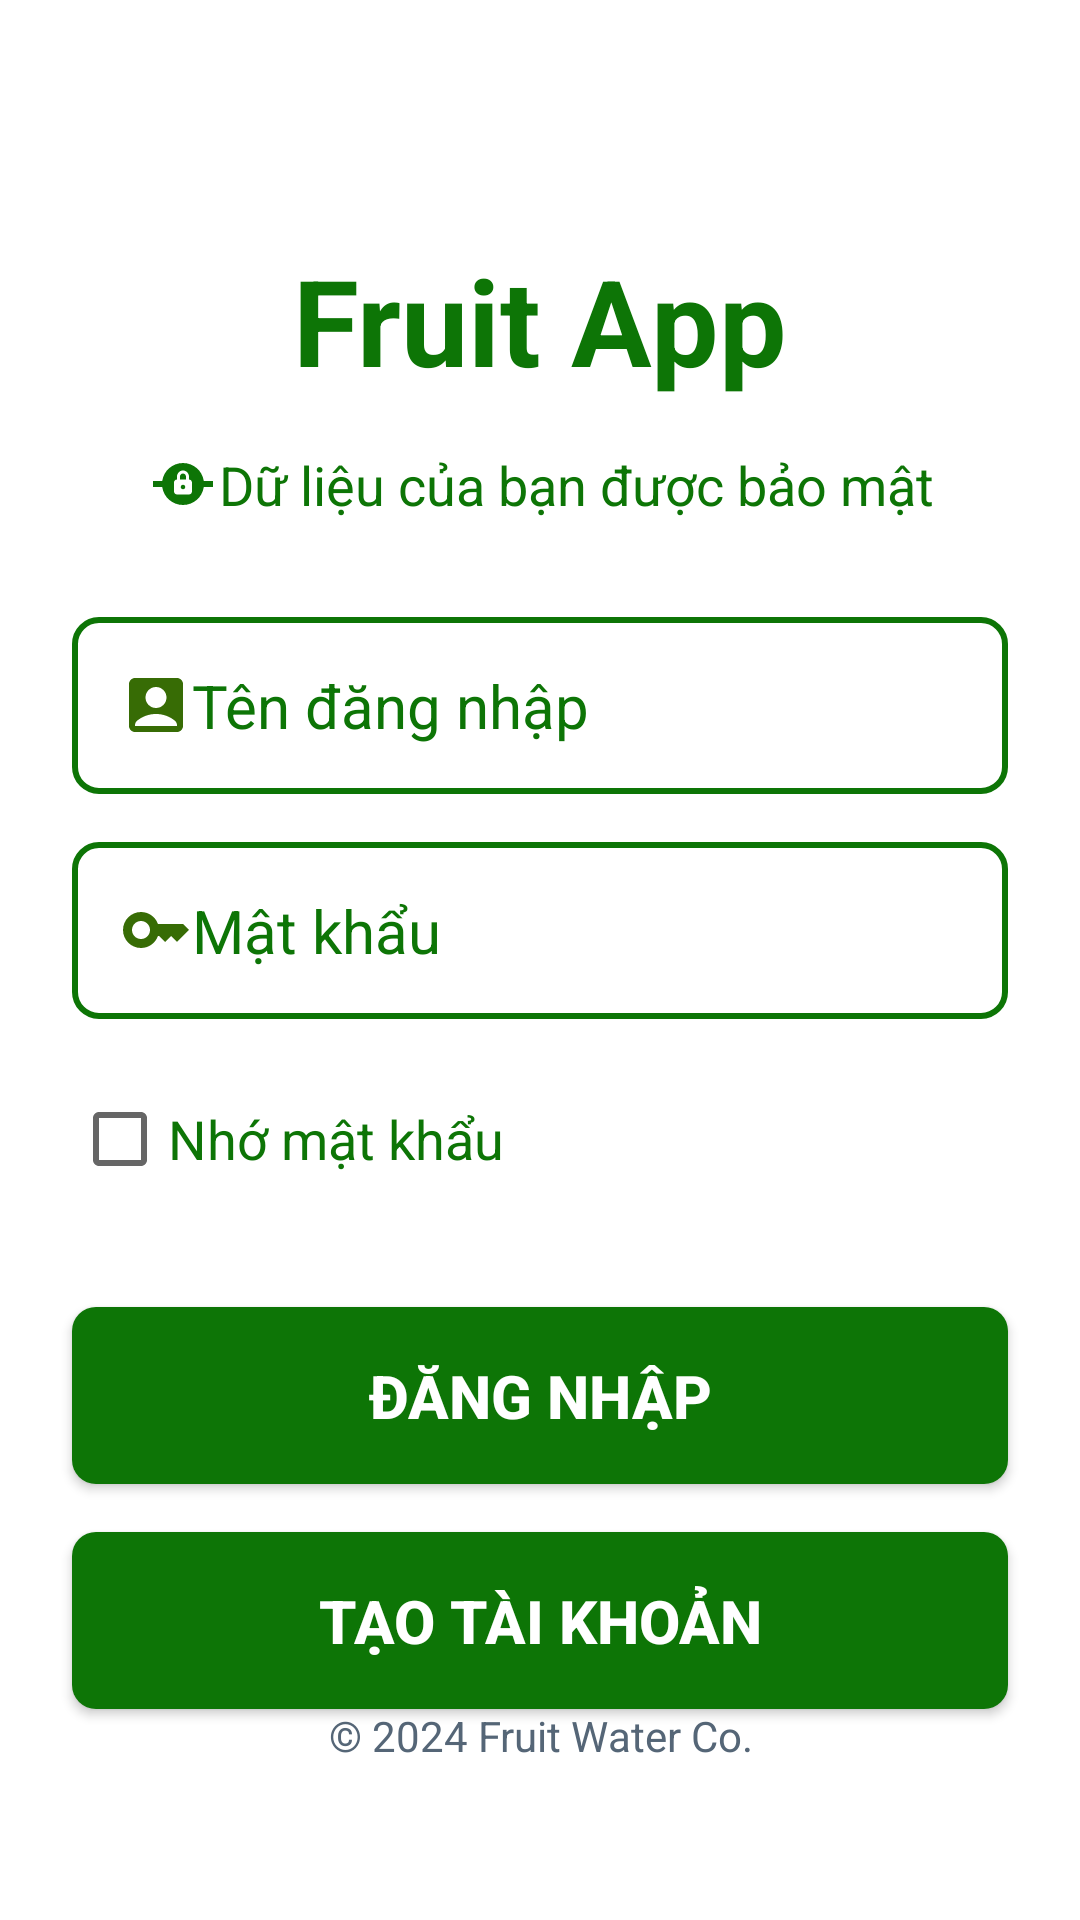

Layout XML and referenced resources for this Android screen:
<!-- AndroidManifest.xml: application theme Theme.AppDrinkFruit -->
<!-- res/layout/activity_login.xml -->
<?xml version="1.0" encoding="utf-8"?>
<androidx.constraintlayout.widget.ConstraintLayout
    xmlns:android="http://schemas.android.com/apk/res/android"
    xmlns:app="http://schemas.android.com/apk/res-auto"
    xmlns:tools="http://schemas.android.com/tools"
    android:layout_width="match_parent"
    android:layout_height="match_parent"
    android:background="@color/white"
    tools:context=".MainActivity">

    
    <TextView
        android:id="@+id/tv1"
        android:layout_width="wrap_content"
        android:layout_height="wrap_content"
        android:text="Fruit App"
        android:textColor="@color/success"
        android:textSize="40sp"
        android:textStyle="bold"
        app:layout_constraintTop_toTopOf="parent"
        app:layout_constraintStart_toStartOf="parent"
        app:layout_constraintEnd_toEndOf="parent"
        android:layout_marginTop="80dp" />

    <TextView
        android:id="@+id/tv2"
        android:layout_width="wrap_content"
        android:layout_height="wrap_content"
        android:text="Dữ liệu của bạn được bảo mật"
        android:textColor="@color/success"
        android:textSize="18sp"
        android:drawableTint="@color/success"
        android:drawableLeft="@drawable/baseline_private_connectivity_24"
        app:layout_constraintTop_toBottomOf="@id/tv1"
        app:layout_constraintStart_toStartOf="parent"
        app:layout_constraintEnd_toEndOf="parent"
        android:layout_marginTop="16dp" />

    
    <EditText
        android:id="@+id/et1"
        android:layout_width="0dp"
        android:layout_height="wrap_content"
        android:hint="Tên đăng nhập"
        android:drawableLeft="@drawable/baseline_account_box_24"
        android:background="@drawable/border"
        android:padding="16dp"
        android:textColorHint="@color/success"
        android:textSize="20sp"
        app:layout_constraintTop_toBottomOf="@id/tv2"
        app:layout_constraintStart_toStartOf="parent"
        app:layout_constraintEnd_toEndOf="parent"
        android:layout_marginTop="32dp"
        android:layout_marginLeft="24dp"
        android:layout_marginRight="24dp" />

    <EditText
        android:id="@+id/et2"
        android:layout_width="0dp"
        android:layout_height="wrap_content"
        android:hint="Mật khẩu"
        android:drawableLeft="@drawable/baseline_key_24"
        android:background="@drawable/border"
        android:padding="16dp"
        android:textColorHint="@color/success"
        android:textSize="20sp"
        android:inputType="textPassword"
        app:layout_constraintTop_toBottomOf="@id/et1"
        app:layout_constraintStart_toStartOf="parent"
        app:layout_constraintEnd_toEndOf="parent"
        android:layout_marginTop="16dp"
        android:layout_marginLeft="24dp"
        android:layout_marginRight="24dp" />

    
    <CheckBox
        android:id="@+id/checkboxRemember"
        android:layout_width="wrap_content"
        android:layout_height="wrap_content"
        android:text="Nhớ mật khẩu"
        android:textColor="@color/success"
        android:textSize="18sp"
        app:layout_constraintTop_toBottomOf="@id/et2"
        app:layout_constraintStart_toStartOf="@id/et2"
        android:layout_marginTop="16dp" />

    
    <androidx.appcompat.widget.AppCompatButton
        android:id="@+id/bt1"
        android:layout_width="0dp"
        android:layout_height="wrap_content"
        android:text="Đăng nhập"
        android:background="@drawable/borderbutton"
        android:textColor="@color/white"
        android:textStyle="bold"
        android:padding="16dp"
        android:textSize="20sp"
        app:layout_constraintTop_toBottomOf="@id/checkboxRemember"
        app:layout_constraintStart_toStartOf="parent"
        app:layout_constraintEnd_toEndOf="parent"
        android:layout_marginTop="32dp"
        android:layout_marginLeft="24dp"
        android:layout_marginRight="24dp" />

    
    <androidx.appcompat.widget.AppCompatButton
        android:id="@+id/moMH2"
        android:layout_width="0dp"
        android:layout_height="wrap_content"
        android:text="Tạo tài khoản"
        android:background="@drawable/borderbutton"
        android:textColor="@color/white"
        android:textStyle="bold"
        android:padding="16dp"
        android:textSize="20sp"
        app:layout_constraintTop_toBottomOf="@id/bt1"
        app:layout_constraintStart_toStartOf="parent"
        app:layout_constraintEnd_toEndOf="parent"
        android:layout_marginTop="16dp"
        android:layout_marginLeft="24dp"
        android:layout_marginRight="24dp" />

    <TextView
        android:id="@+id/footer_text"
        android:layout_width="wrap_content"
        android:layout_height="wrap_content"
        android:layout_marginBottom="52dp"
        android:text="© 2024 Fruit Water Co."
        android:textColor="@color/gray"
        android:textSize="14sp"
        app:layout_constraintBottom_toBottomOf="parent"
        app:layout_constraintEnd_toEndOf="parent"
        app:layout_constraintHorizontal_bias="0.501"
        app:layout_constraintStart_toStartOf="parent" />

</androidx.constraintlayout.widget.ConstraintLayout>
<!-- resources referenced by this layout -->
<resources>
  <color name="gray">#556677</color>
  <color name="success">#0d7506</color>
  <color name="white">#FFFFFFFF</color>
  <!-- drawable baseline_account_box_24 (drawable) -->
  <vector xmlns:android="http://schemas.android.com/apk/res/android" android:height="24dp" android:tint="#376C05" android:viewportHeight="24" android:viewportWidth="24" android:width="24dp">
        
      <path android:fillColor="@android:color/white" android:pathData="M19,3H5C3.9,3 3,3.9 3,5v14c0,1.1 0.9,2 2,2h14c1.1,0 2,-0.9 2,-2V5C21,3.9 20.1,3 19,3zM12,6c1.93,0 3.5,1.57 3.5,3.5c0,1.93 -1.57,3.5 -3.5,3.5s-3.5,-1.57 -3.5,-3.5C8.5,7.57 10.07,6 12,6zM19,19H5v-0.23c0,-0.62 0.28,-1.2 0.76,-1.58C7.47,15.82 9.64,15 12,15s4.53,0.82 6.24,2.19c0.48,0.38 0.76,0.97 0.76,1.58V19z"/>
      
  </vector>
  <!-- drawable baseline_key_24 (drawable) -->
  <vector xmlns:android="http://schemas.android.com/apk/res/android" android:height="24dp" android:tint="#376C05" android:viewportHeight="24" android:viewportWidth="24" android:width="24dp">
        
      <path android:fillColor="@android:color/white" android:pathData="M21,10h-8.35C11.83,7.67 9.61,6 7,6c-3.31,0 -6,2.69 -6,6s2.69,6 6,6c2.61,0 4.83,-1.67 5.65,-4H13l2,2l2,-2l2,2l4,-4.04L21,10zM7,15c-1.65,0 -3,-1.35 -3,-3c0,-1.65 1.35,-3 3,-3s3,1.35 3,3C10,13.65 8.65,15 7,15z"/>
      
  </vector>
  <!-- drawable baseline_private_connectivity_24 (drawable) -->
  <vector xmlns:android="http://schemas.android.com/apk/res/android" android:height="24dp" android:tint="#FFFFFF" android:viewportHeight="24" android:viewportWidth="24" android:width="24dp">
        
      <path android:fillColor="@android:color/white" android:pathData="M18.93,11c-0.49,-3.39 -3.4,-6 -6.93,-6s-6.44,2.61 -6.93,6H2v2h3.07c0.49,3.39 3.4,6 6.93,6s6.44,-2.61 6.93,-6H22v-2H18.93zM15,14.5c0,0.55 -0.45,1 -1,1h-4c-0.55,0 -1,-0.45 -1,-1v-3c0,-0.55 0.45,-1 1,-1v-1c0,-1.21 1.08,-2.18 2.34,-1.97C13.32,7.69 14,8.61 14,9.61v0.89c0.55,0 1,0.45 1,1V14.5zM12.75,13c0,0.41 -0.34,0.75 -0.75,0.75s-0.75,-0.34 -0.75,-0.75c0,-0.41 0.34,-0.75 0.75,-0.75S12.75,12.59 12.75,13zM13,9.5v1h-2v-1c0,-0.55 0.45,-1 1,-1S13,8.95 13,9.5z"/>
      
  </vector>
  <!-- drawable border (drawable) -->
  <?xml version="1.0" encoding="utf-8"?>
  <shape xmlns:android="http://schemas.android.com/apk/res/android"
      android:shape="rectangle">
  
      <solid android:color="@color/white" /> 
  
      <stroke
          android:width="2dp"
          android:color="@color/success" />
  
      <corners android:radius="8dp"/> 
  </shape>
  <!-- drawable borderbutton (drawable) -->
  <?xml version="1.0" encoding="utf-8"?>
  <shape
  
      xmlns:android="http://schemas.android.com/apk/res/android">
      <solid  android:color="@color/success" /> 
      <stroke
          android:width="0dp"
          android:color="@color/white"
          />
      <corners  android:radius="8dp" /> 
      <padding
          android:left="4dp"
          android:top="4dp"
          android:right="4dp"
          android:bottom="4dp"  />
  </shape>
  <style name="Theme.AppDrinkFruit" parent="Base.Theme.AppDrinkFruit" />
  <style name="Base.Theme.AppDrinkFruit" parent="Theme.MaterialComponents.DayNight.NoActionBar">
          
          
      </style>
</resources>
